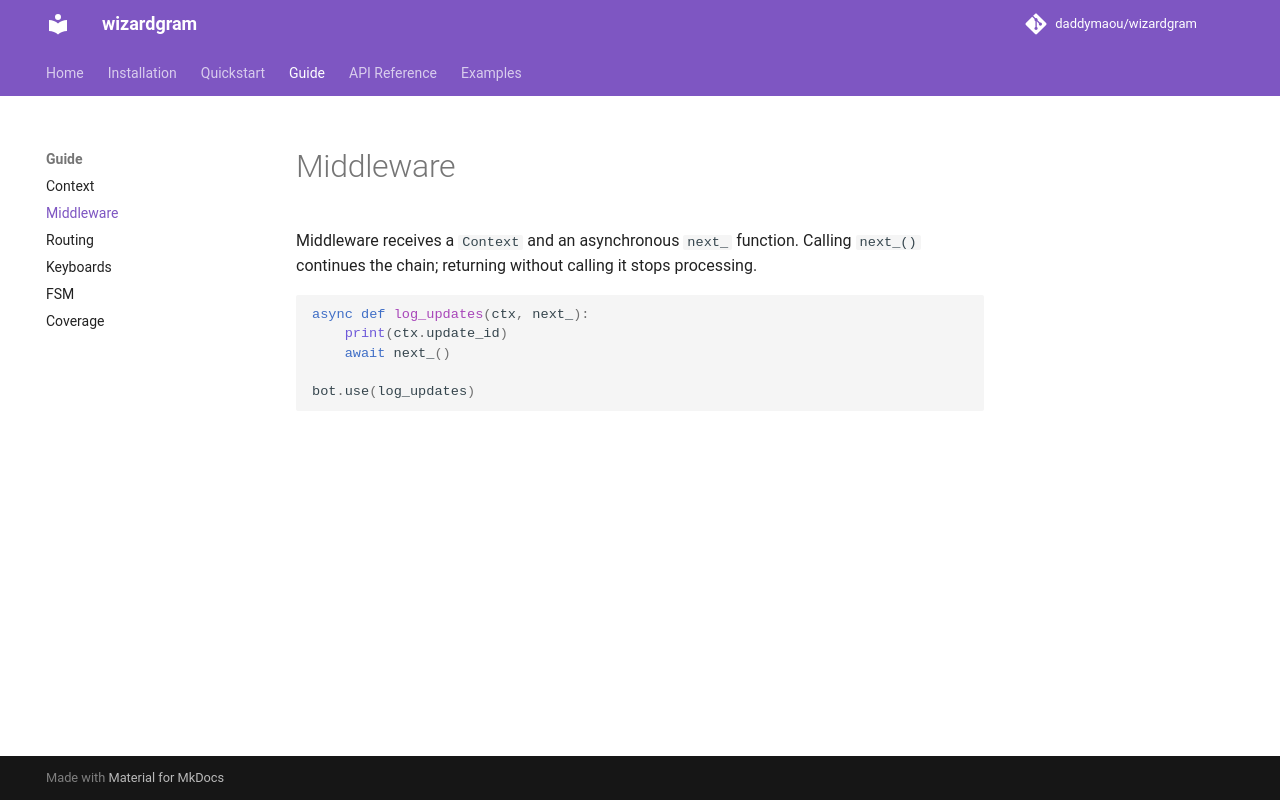

repository: daddymaou/wizardgram · page: guide/middleware/index.html · generator: mkdocs

# Middleware

Middleware receives a `Context` and an asynchronous `next_` function. Calling
`next_()` continues the chain; returning without calling it stops processing.

```python
async def log_updates(ctx, next_):
	print(ctx.update_id)
	await next_()

bot.use(log_updates)
```
